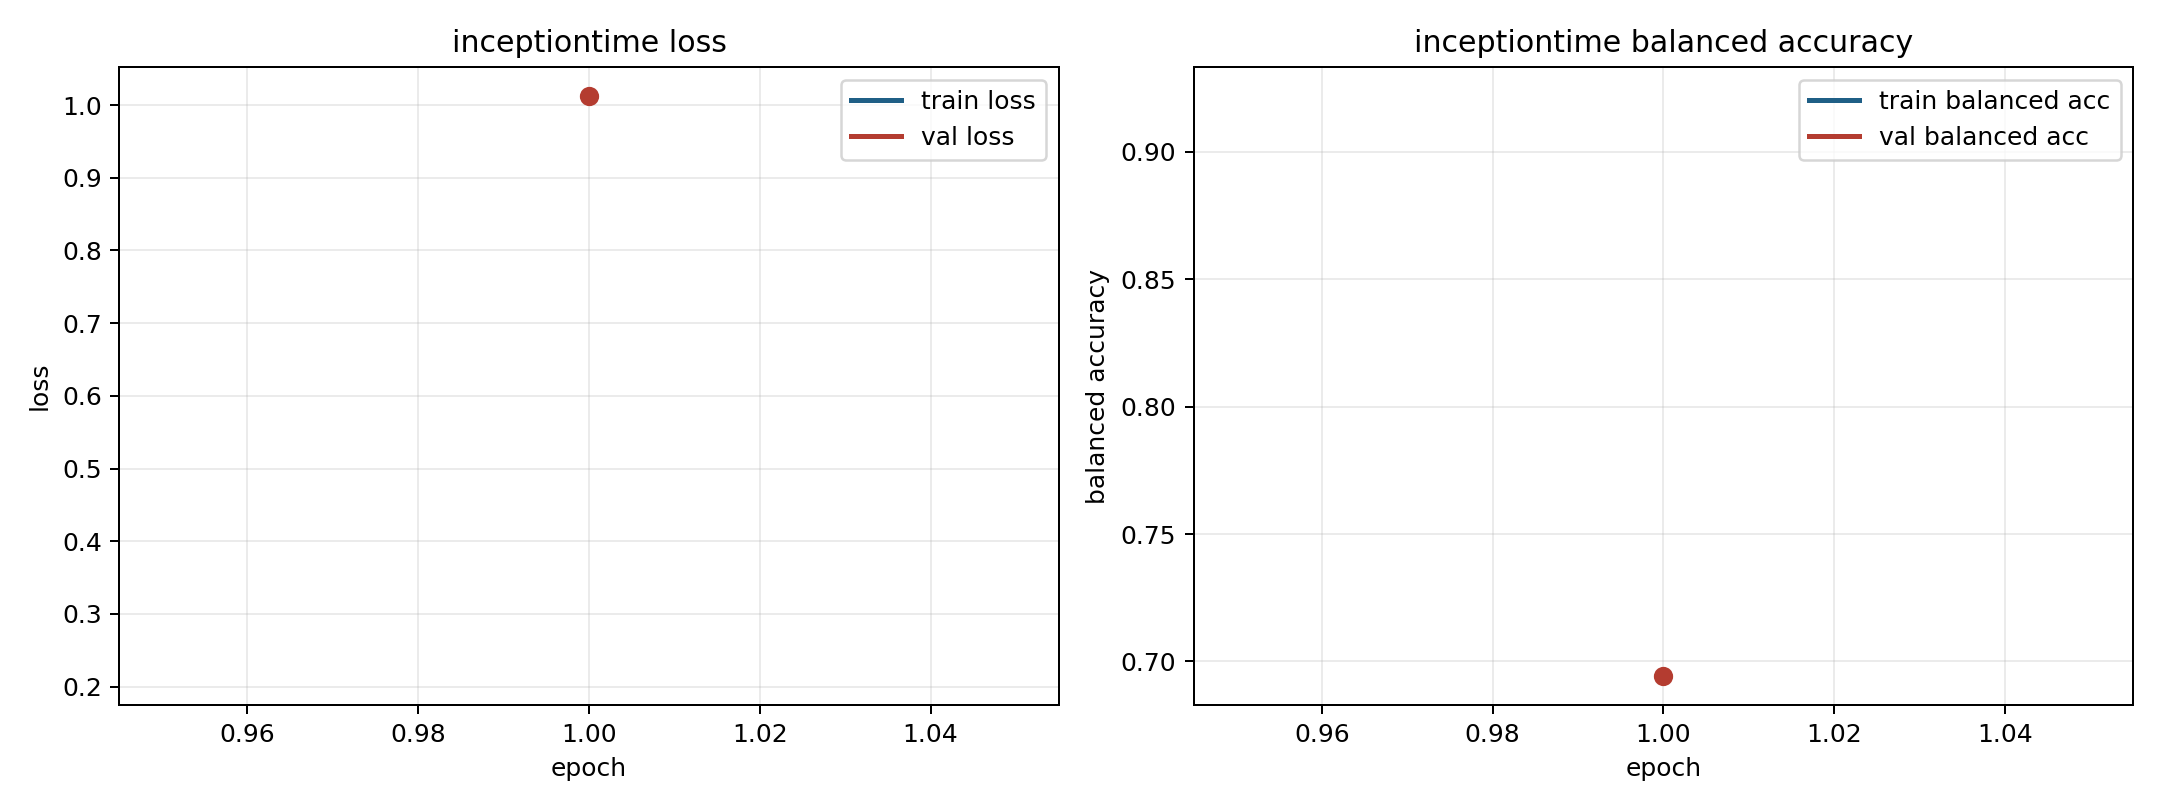

Values plotted in this chart, from the file beside it:
model, fold, epoch, train_loss, train_balanced_accuracy, val_loss, val_balanced_accuracy
inceptiontime, 1, 1, 0.2145, 0.9219, 1.012, 0.6942
